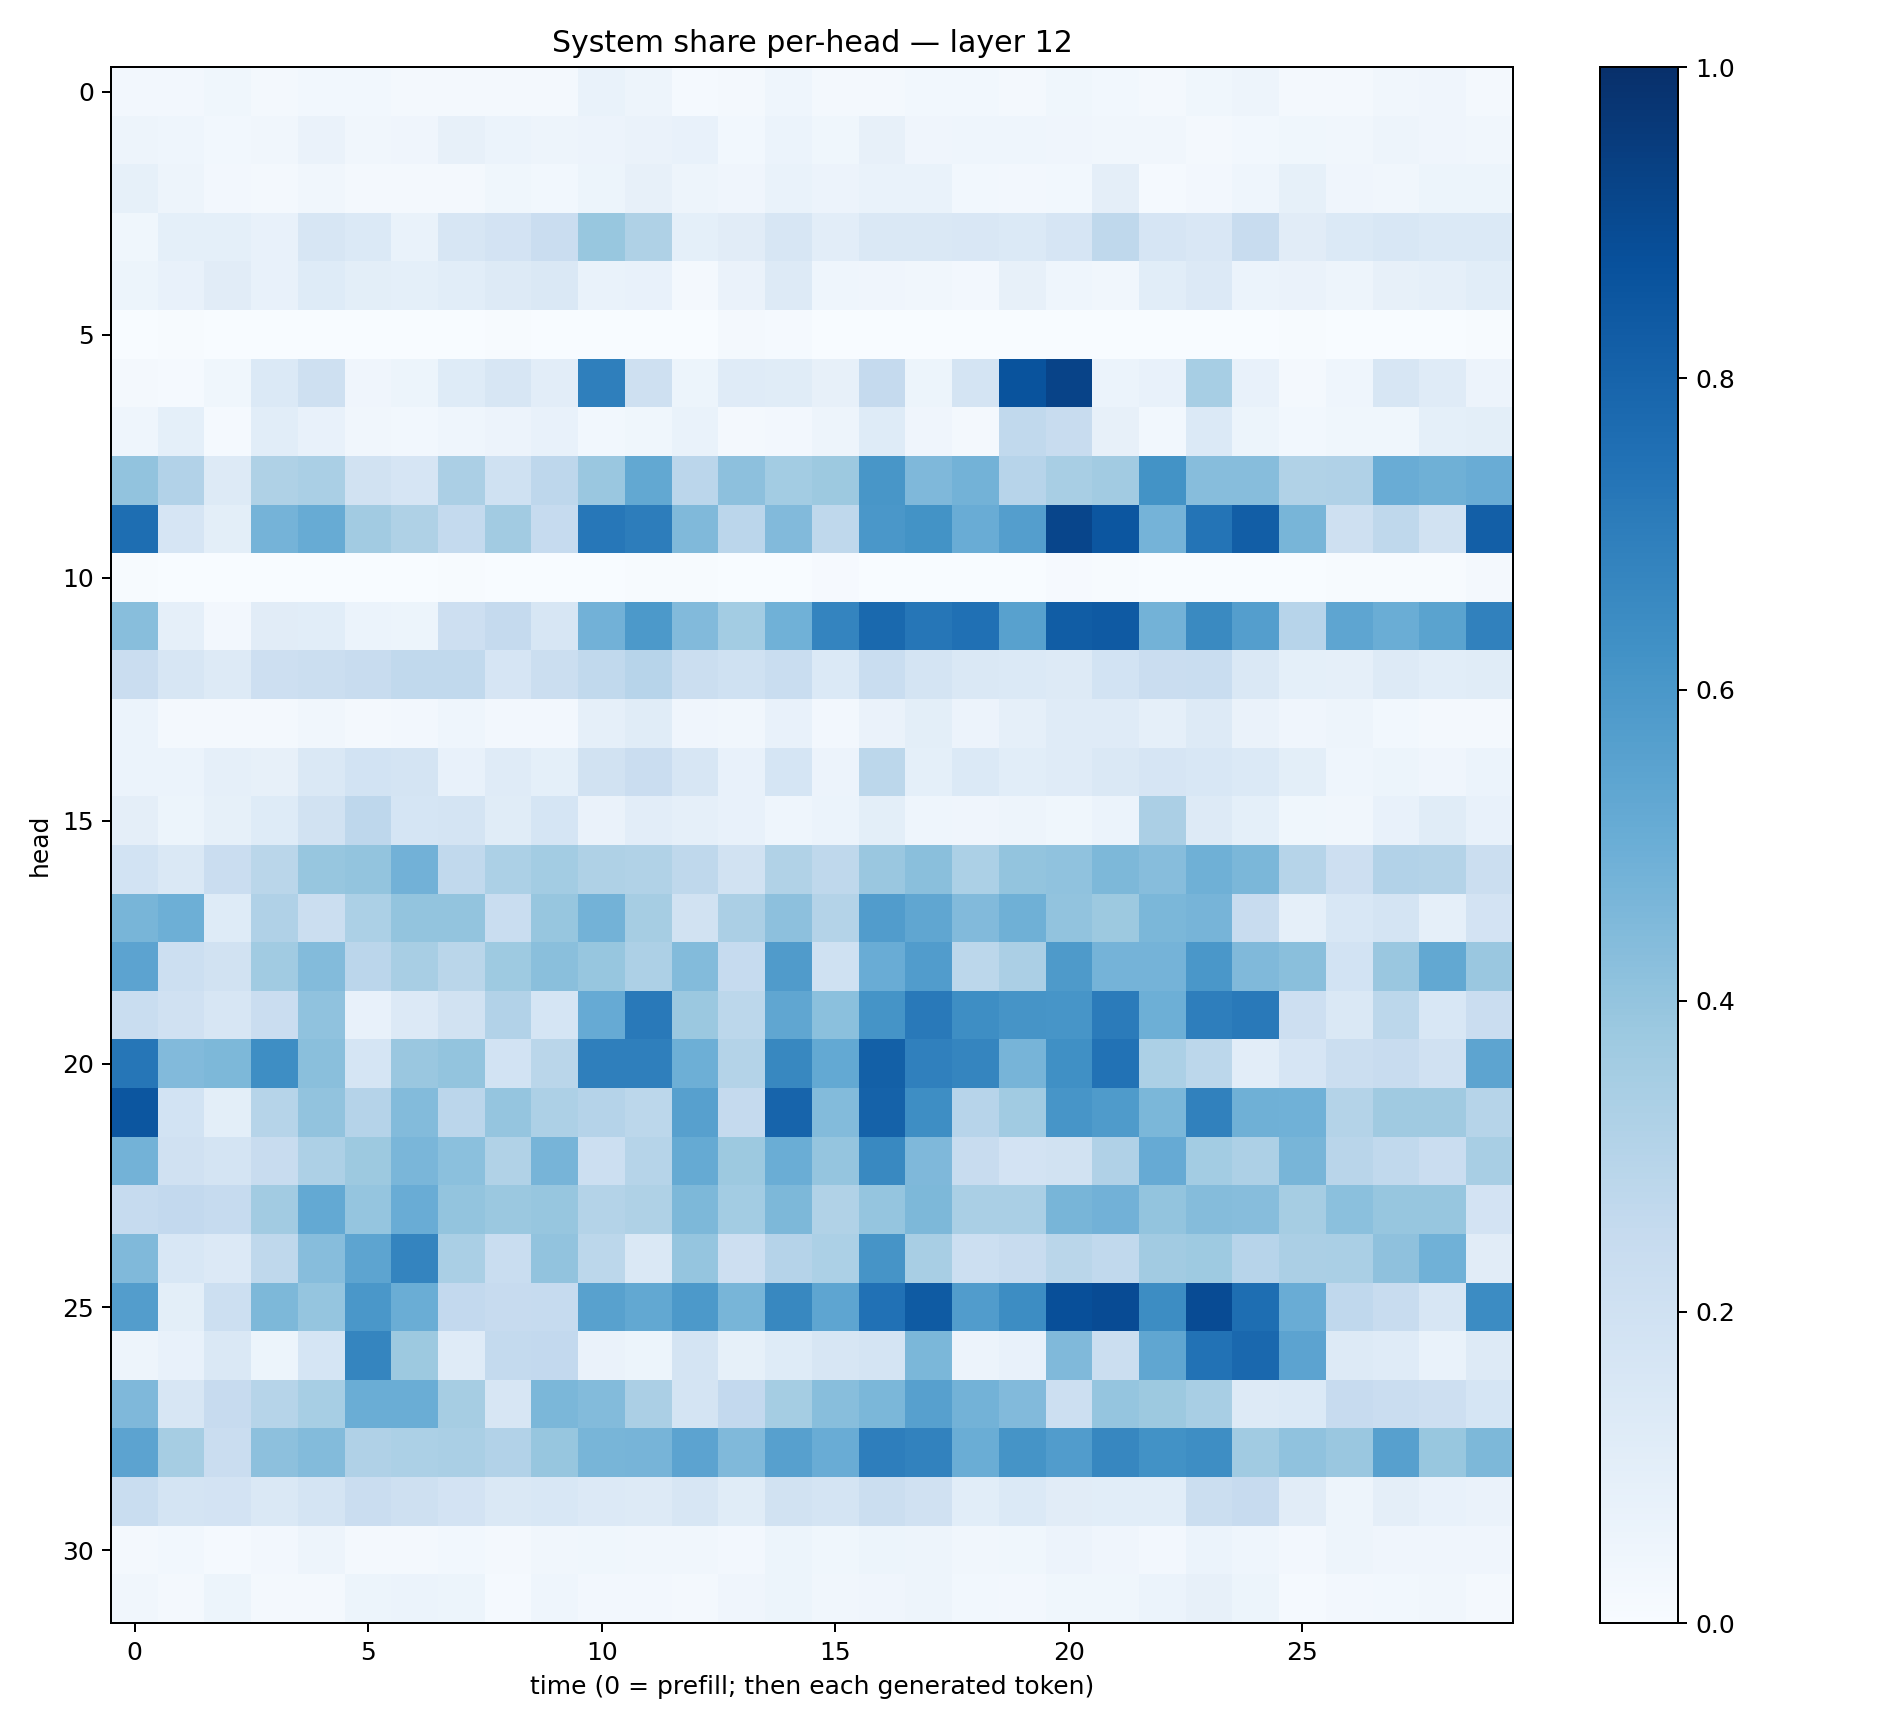

Values plotted in this chart, from the file beside it:
0.024033137, 0.024015583, 0.03703762, 0.020366602, 0.029860737, 0.028718239, 0.018866202, 0.022308357, 0.02131399, 0.019464752, 0.06904285, 0.04832285, 0.014437418, 0.017884547, 0.04598709, 0.016990982, 0.01937604, 0.02919365, 0.027651576, 0.020922935, 0.037833203, 0.027835738, 0.016835656, 0.035370514
0.04764, 0.04419, 0.02935, 0.03143, 0.06262, 0.03445, 0.04076, 0.08131, 0.06103, 0.04919, 0.05687, 0.06304, 0.07758, 0.02877, 0.06223, 0.03685, 0.07968, 0.03949, 0.04659, 0.04673, 0.04207, 0.0327, 0.03251, 0.0234
0.08548, 0.04887, 0.02438, 0.01932, 0.03506, 0.02196, 0.01658, 0.02107, 0.03815, 0.02765, 0.05274, 0.07838, 0.04945, 0.04006, 0.06681, 0.05713, 0.06819, 0.06909, 0.03089, 0.02693, 0.03089, 0.09747, 0.01448, 0.0253
0.03596, 0.09135, 0.09271, 0.074, 0.1583, 0.1385, 0.06758, 0.1611, 0.18, 0.229, 0.3873, 0.3226, 0.09244, 0.1107, 0.1605, 0.103, 0.141, 0.1464, 0.1496, 0.1385, 0.165, 0.2709, 0.1651, 0.1508
0.05383, 0.07238, 0.1115, 0.07205, 0.1226, 0.0998, 0.0928, 0.1058, 0.1319, 0.1483, 0.06829, 0.07568, 0.01845, 0.06387, 0.1323, 0.04669, 0.04214, 0.0317, 0.02481, 0.08108, 0.04482, 0.03499, 0.1091, 0.1337
0.0009217, 0.005773, 0.002377, 0.001755, 0.001166, 0.002769, 0.0004062, 0.001457, 0.004967, 0.003435, 0.0005723, 0.00152, 0.002094, 0.02168, 0.01245, 0.001305, 0.001607, 0.001756, 0.000363, 0.000148, 0.0009701, 0.0004993, 0.003525, 0.001308
0.01666, 0.01445, 0.03828, 0.1381, 0.2057, 0.04001, 0.05377, 0.124, 0.1635, 0.105, 0.6952, 0.2036, 0.05283, 0.1201, 0.1158, 0.07829, 0.2529, 0.0517, 0.1747, 0.8644, 0.9252, 0.06002, 0.07718, 0.3469
0.0436, 0.09171, 0.01479, 0.1074, 0.07272, 0.03296, 0.02831, 0.04687, 0.05774, 0.07207, 0.03031, 0.03706, 0.0675, 0.01694, 0.02544, 0.04885, 0.1221, 0.04259, 0.01906, 0.2648, 0.2415, 0.07979, 0.02817, 0.1386
0.4058, 0.3103, 0.1308, 0.3217, 0.3377, 0.1904, 0.1666, 0.3325, 0.2004, 0.2765, 0.383, 0.5255, 0.2846, 0.4169, 0.3562, 0.3788, 0.604, 0.4505, 0.4775, 0.2947, 0.3433, 0.3618, 0.6183, 0.4315
0.7582, 0.1673, 0.1008, 0.4752, 0.5094, 0.3622, 0.3235, 0.2548, 0.3596, 0.2483, 0.7231, 0.7025, 0.449, 0.2845, 0.4435, 0.2728, 0.5981, 0.6178, 0.5043, 0.5689, 0.9172, 0.8544, 0.4747, 0.7377
0.005435, 0.0003922, 0.0001301, 0.0001057, 0.000932, 0.0008971, 0.0003281, 0.007263, 0.001594, 0.003484, 0.001312, 0.003987, 0.003948, 0.003498, 0.003038, 0.007938, 0.002057, 0.001726, 0.002931, 0.000823, 0.01125, 0.004211, 0.00272, 0.001475
0.4279, 0.08875, 0.02574, 0.1103, 0.1083, 0.05901, 0.05359, 0.2111, 0.2507, 0.1634, 0.4829, 0.5915, 0.4446, 0.3566, 0.4875, 0.674, 0.7796, 0.7268, 0.7509, 0.5554, 0.8267, 0.837, 0.48, 0.6531
0.229, 0.1619, 0.1307, 0.2114, 0.2212, 0.2393, 0.262, 0.2632, 0.1671, 0.2199, 0.2639, 0.2943, 0.2251, 0.203, 0.231, 0.1399, 0.2333, 0.1793, 0.1434, 0.1388, 0.1326, 0.1857, 0.2283, 0.2322
0.0595, 0.02289, 0.01903, 0.02117, 0.03347, 0.02291, 0.02525, 0.04523, 0.02509, 0.02719, 0.08883, 0.1139, 0.03926, 0.03448, 0.07224, 0.02453, 0.06584, 0.09796, 0.05659, 0.08615, 0.1188, 0.1207, 0.08812, 0.1287
0.06136, 0.05943, 0.0878, 0.0793, 0.143, 0.1842, 0.1777, 0.07386, 0.1195, 0.09158, 0.1947, 0.2291, 0.1628, 0.07783, 0.1691, 0.05611, 0.2774, 0.09126, 0.139, 0.1085, 0.1173, 0.1436, 0.1651, 0.1548
0.0956, 0.05203, 0.08246, 0.1242, 0.1894, 0.2741, 0.1689, 0.1742, 0.1167, 0.1688, 0.06366, 0.1036, 0.0889, 0.07736, 0.04667, 0.06028, 0.09808, 0.04514, 0.04022, 0.04822, 0.03522, 0.06166, 0.3328, 0.1321
0.1853, 0.1434, 0.2267, 0.2867, 0.3922, 0.4008, 0.4829, 0.2627, 0.3313, 0.3565, 0.3206, 0.3129, 0.2722, 0.188, 0.3138, 0.2719, 0.3852, 0.422, 0.3302, 0.3995, 0.4068, 0.4543, 0.4333, 0.4904
0.4685, 0.4942, 0.1243, 0.3203, 0.2228, 0.3314, 0.4017, 0.4011, 0.2308, 0.3911, 0.4799, 0.3486, 0.1926, 0.3351, 0.4141, 0.3052, 0.5751, 0.5347, 0.4427, 0.4911, 0.4027, 0.3753, 0.4603, 0.4715
0.546, 0.2176, 0.1952, 0.3657, 0.4413, 0.2826, 0.3415, 0.2866, 0.3718, 0.4254, 0.3931, 0.326, 0.4402, 0.2494, 0.5795, 0.2014, 0.5041, 0.5762, 0.2778, 0.3356, 0.5874, 0.4735, 0.476, 0.6007
0.2332, 0.1985, 0.1578, 0.227, 0.4077, 0.07177, 0.1349, 0.1926, 0.3117, 0.168, 0.5153, 0.7161, 0.3807, 0.2778, 0.5336, 0.418, 0.6158, 0.7177, 0.6387, 0.6124, 0.6076, 0.7089, 0.4929, 0.6956
0.7282, 0.4427, 0.4552, 0.6402, 0.4255, 0.1713, 0.3837, 0.4004, 0.1845, 0.2871, 0.6922, 0.6936, 0.493, 0.3063, 0.663, 0.5229, 0.816, 0.6885, 0.6702, 0.4696, 0.6307, 0.7442, 0.332, 0.2807
0.8541, 0.1849, 0.09795, 0.2974, 0.4057, 0.3019, 0.439, 0.2841, 0.3981, 0.3253, 0.3038, 0.2786, 0.5606, 0.2518, 0.8, 0.4392, 0.8054, 0.6405, 0.2949, 0.3643, 0.6072, 0.5846, 0.4579, 0.6842
0.4785, 0.1961, 0.1754, 0.2348, 0.3277, 0.376, 0.4615, 0.421, 0.3144, 0.4707, 0.2152, 0.2985, 0.5187, 0.3788, 0.5015, 0.397, 0.657, 0.4506, 0.2399, 0.1808, 0.1933, 0.3168, 0.5144, 0.3578
0.2491, 0.26, 0.2485, 0.3599, 0.5224, 0.3973, 0.5054, 0.4001, 0.3801, 0.3944, 0.3066, 0.3227, 0.4564, 0.3577, 0.4536, 0.3163, 0.3978, 0.4557, 0.3379, 0.3365, 0.4675, 0.4814, 0.3987, 0.4365
0.4456, 0.1534, 0.1353, 0.2705, 0.4333, 0.5407, 0.6754, 0.3363, 0.2329, 0.4039, 0.2805, 0.1445, 0.3977, 0.2121, 0.303, 0.3295, 0.612, 0.3433, 0.2169, 0.237, 0.288, 0.263, 0.3594, 0.374
0.572, 0.1007, 0.2158, 0.4545, 0.3952, 0.6013, 0.5017, 0.2589, 0.2422, 0.2472, 0.558, 0.5259, 0.5915, 0.4682, 0.6602, 0.536, 0.7469, 0.8325, 0.5743, 0.6429, 0.8826, 0.8944, 0.6412, 0.8932
0.04785, 0.0721, 0.1463, 0.05244, 0.1683, 0.6709, 0.3785, 0.121, 0.2546, 0.2611, 0.06475, 0.05297, 0.1766, 0.08257, 0.1246, 0.1607, 0.1764, 0.4583, 0.05521, 0.0748, 0.4454, 0.2245, 0.5351, 0.7447
0.4514, 0.1638, 0.2423, 0.3, 0.344, 0.5019, 0.5011, 0.3501, 0.1639, 0.4574, 0.4397, 0.3359, 0.1775, 0.2581, 0.3546, 0.4271, 0.4585, 0.5606, 0.4801, 0.4434, 0.2163, 0.3957, 0.3755, 0.3429
0.5432, 0.3508, 0.2286, 0.4156, 0.4393, 0.317, 0.332, 0.3367, 0.3122, 0.3907, 0.4682, 0.4688, 0.5437, 0.4468, 0.559, 0.5049, 0.6979, 0.6816, 0.5023, 0.6145, 0.5775, 0.6649, 0.6228, 0.6392
0.2311, 0.1778, 0.182, 0.1419, 0.1791, 0.2277, 0.2109, 0.1815, 0.1457, 0.155, 0.1342, 0.1315, 0.1583, 0.1148, 0.19, 0.1774, 0.2201, 0.1958, 0.1058, 0.1369, 0.111, 0.1092, 0.1081, 0.2189
0.02047, 0.02967, 0.0143, 0.02475, 0.04857, 0.02074, 0.02311, 0.02826, 0.02169, 0.03374, 0.03738, 0.0324, 0.03357, 0.02466, 0.05311, 0.03888, 0.05268, 0.05036, 0.03234, 0.03637, 0.05834, 0.0419, 0.02629, 0.06062
0.03506, 0.02214, 0.05247, 0.01681, 0.02026, 0.05125, 0.06203, 0.05174, 0.01417, 0.04568, 0.02635, 0.02444, 0.01633, 0.03937, 0.05389, 0.03466, 0.0407, 0.04836, 0.02967, 0.02556, 0.03905, 0.03761, 0.05983, 0.07991
